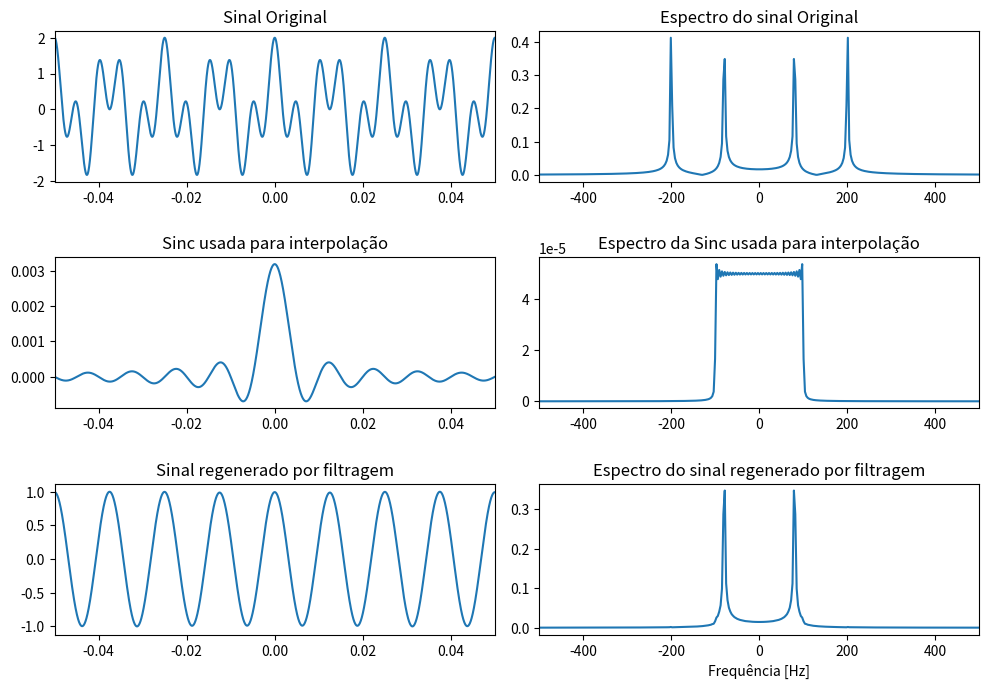

Write the Python code that produced this figure.
# -*- coding: utf-8 -*-
"""
Created on Tue Oct  3 09:56:37 2017

@author: luciana
"""

from scipy.fftpack import fft, fftshift
import numpy as np
from matplotlib import pyplot as plt

## Parâmetros da Sinc
B=100                                                      # Banda do filtro
Ts=1/(200*np.pi*B)                                         # Taxa de geração (Passo no tempo)
Fs=1/Ts                                                    # Frequência de amostragem
N=10000                                                    # Número de amostras
tf=N*Ts                                                    # Tempo final
t= np.arange(-tf,tf,Ts)                                    # Eixo do tempo
Am=2*Ts*B                                                  # Amplitude do sinal
s= Am*np.sinc(2*B*t)                                       # Sinc 
m=np.cos(2*np.pi*200*t)+np.cos(2*np.pi*80*t)               # Sinal m(t)

## Convolução
c=np.convolve(s,m)                                         # Calcula a convolução
c = c[(len(t))//2:3*(len(t))//2]                           # Ajusta o tamanho do vetor (/2)
## Espectros
lfft=len(s)                                                # Comprimento da FFT
S=fftshift(fft(s,lfft)/lfft)                               # Sinc S(f)
M=fftshift(fft(m,lfft)/lfft)                               # Sinal M(f) 
C=fftshift(fft(c,lfft)/lfft)                               # Sinal M(f) 
freq = np.arange(-Fs/2,Fs/2-Fs/lfft,Fs/lfft)               # Eixo da frequência
# Gráficos
plt.figure(1,[10,7])
plt.subplot(321)
plt.title("Sinal Original")
plt.plot(t,m)
plt.xlim([-0.05,0.05])
#
plt.subplot(322)
plt.title("Espectro do sinal Original")
plt.plot(freq,np.abs(M))
plt.xlim([-500,500])
#
plt.subplot(323)
plt.title("Sinc usada para interpolação")
plt.plot(t,s)
plt.xlim([-0.05,0.05])
#
plt.subplot(324)
plt.title("Espectro da Sinc usada para interpolação")
plt.plot(freq,np.abs(S))
plt.xlim([-500,500])
#
plt.subplot(325)
plt.title("Sinal regenerado por filtragem")
plt.plot(t,c)
plt.xlim([-0.05,0.05])
#
plt.subplot(326)
plt.title("Espectro do sinal regenerado por filtragem")
plt.plot(freq,np.abs(C))
plt.xlabel("Frequência [Hz]");
plt.xlim([-500,500])
#
plt.tight_layout(pad=1.1)
plt.show()